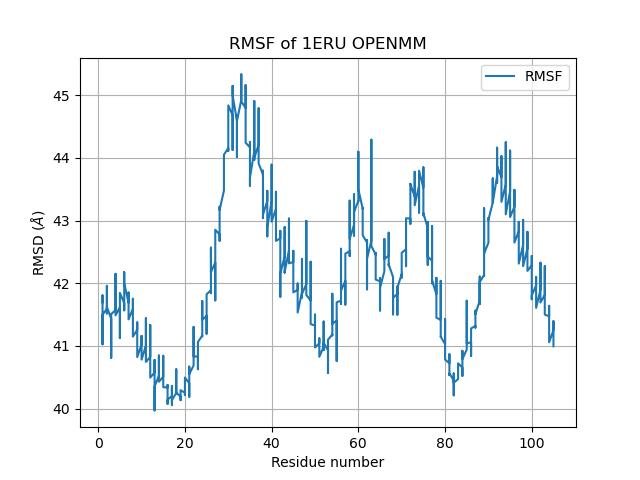

The table this chart was drawn from, first rows:
Residue ID, RMSF (Å)
1, 41.69
1, 41.81
1, 41.78
1, 41.66
1, 41.54
1, 41.65
1, 41.32
1, 41.28
1, 41.34
1, 41.17
1, 41.03
1, 41.2
1, 41.28
1, 41.29
1, 41.32
1, 41.31
1, 41.33
1, 41.54
1, 41.5
2, 41.59
2, 41.63
2, 41.6
2, 41.52
2, 41.8
2, 41.91
2, 41.82
2, 41.86
2, 41.78
2, 41.87
2, 41.87
2, 41.86
2, 41.96
2, 41.87
2, 41.55
2, 41.62
3, 41.43
3, 41.39
3, 41.38
3, 41.41
3, 41.18
3, 41.14
3, 41.16
3, 41.06
3, 41.04
3, 41.1
3, 40.96
3, 41
3, 40.92
3, 40.95
3, 40.81
3, 41.09
3, 40.99
3, 41.02
3, 41.02
3, 41
3, 41.48
3, 41.51
4, 41.57
4, 41.56
4, 41.7
... 1,570 more rows
